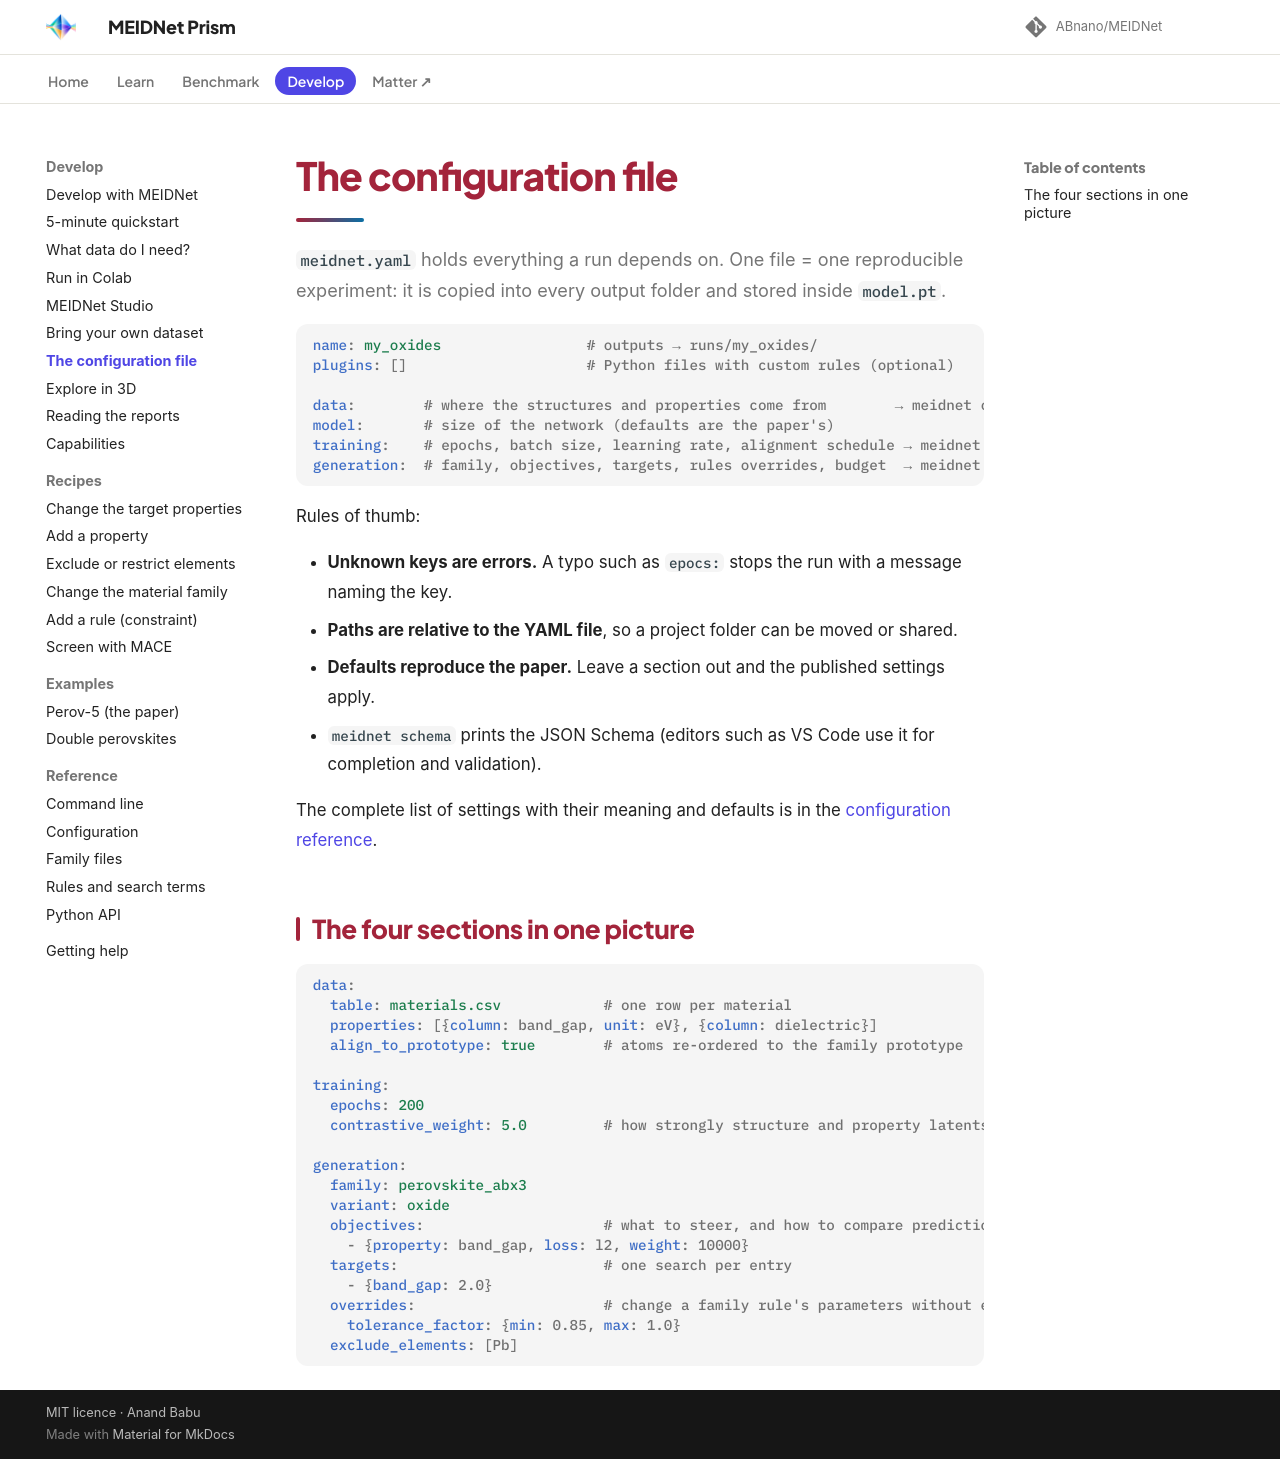

repository: ABnano/MEIDNet · page: use/config.html · generator: mkdocs

# The configuration file

`meidnet.yaml` holds everything a run depends on. One file = one reproducible experiment: it is copied into
every output folder and stored inside `model.pt`.

```yaml
name: my_oxides                 # outputs → runs/my_oxides/
plugins: []                     # Python files with custom rules (optional)

data:        # where the structures and properties come from        → meidnet check
model:       # size of the network (defaults are the paper's)
training:    # epochs, batch size, learning rate, alignment schedule → meidnet train
generation:  # family, objectives, targets, rules overrides, budget  → meidnet generate
```

Rules of thumb:

- **Unknown keys are errors.** A typo such as `epocs:` stops the run with a message naming the key.
- **Paths are relative to the YAML file**, so a project folder can be moved or shared.
- **Defaults reproduce the paper.** Leave a section out and the published settings apply.
- `meidnet schema` prints the JSON Schema (editors such as VS Code use it for completion and validation).

The complete list of settings with their meaning and defaults is in the [configuration reference](../reference/config.md).

## The four sections in one picture

```yaml
data:
  table: materials.csv            # one row per material
  properties: [{column: band_gap, unit: eV}, {column: dielectric}]
  align_to_prototype: true        # atoms re-ordered to the family prototype

training:
  epochs: 200
  contrastive_weight: 5.0         # how strongly structure and property latents are pulled together

generation:
  family: perovskite_abx3
  variant: oxide
  objectives:                     # what to steer, and how to compare prediction with target
    - {property: band_gap, loss: l2, weight: 10000}
  targets:                        # one search per entry
    - {band_gap: 2.0}
  overrides:                      # change a family rule's parameters without editing the family file
    tolerance_factor: {min: 0.85, max: 1.0}
  exclude_elements: [Pb]
```
